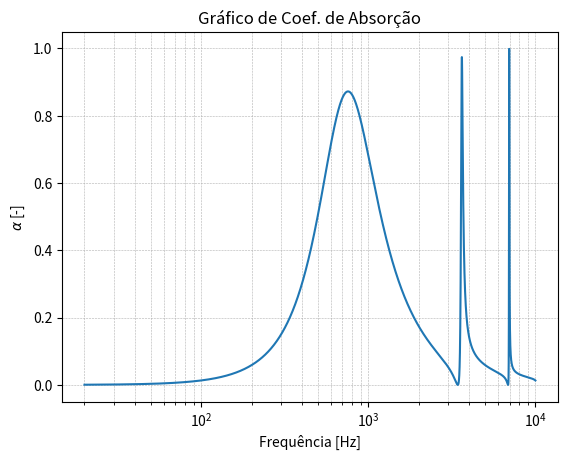

Python code for this plot:
# -*- coding: utf-8 -*-
"""
Created on Sat Jun 26 23:44:01 2021

@author: leofilgueira
"""

from numpy import pi, abs
from matplotlib import pyplot as plt
import numpy as np

# Espaço de frequências
fini = 20                          # [Hz] primeira frequência de análise
ffim = 10000                        # [Hz] última frequência de análise
f = np.linspace(fini, ffim, 10000)  # [Hz] espaço linear de frequências
omega = 2 * pi * f                  # [rad/s] espaço linear de frequências angulares

# Propriedades do Ar
rho0 = 1.21                         # [kg/m³] densidade volumétrica do ar
c0   = 343                          # [m/s] velocidade de propagação do som no ar
P0   = 101325                       # [Pa] pressão atmosférica
prandtl = 0.77                      # [-] Número de Prandtl para o ar
gama = 1.4                          # [-] Razão de calores específicos para o ar
viscos = 1.84e-5                    # [Pa.s] Viscosidade do ar
k0   = omega/c0                     # número de onda no ar

# Propriedades do absorvedor
D = 0.05                            # [m] Comprimento da cavidade do absorvedor
d = 0.0004                          # [m] diâmetro do furo da placa 
l = 0.0004                           # [m] espessura da placa perfurada 
y = d*(((omega*rho0)/(4*viscos))**0.5)
psi = 0.01                          # razão de área perfurada


Kr = ((1+((y**2)/32))**0.5)+(((2**0.5)/32)*y*(d/l))
R = ((32*viscos*l)/(psi*(d**2)))*Kr

Km = (1+((1+((y**2)/2))**(-0.5))+(0.85*(d/l)))
m = ((l*rho0)/psi)*Km


Zpp = 1j*omega*m

Zar =  -1j * rho0 * c0 * (1/np.tan(k0*D))

Zs = R + Zpp + Zar

# Coeficiente de absorção alpha                   
reflex = (Zs - (rho0*c0)) / (Zs + (rho0*c0))   # Coeficiente de reflexão
alpha = 1 - (abs(reflex) ** 2)

# Gerando gráfico
plt.title("Gráfico de Coef. de Absorção")
    
plt.semilogx(f, alpha)  # faça um gráfico com X logarítmico
plt.xlabel('Frequência [Hz]')
plt.ylabel('$\u03B1$ [-]')
plt.grid(True, which="both", ls="--", lw=0.4)
plt.show()